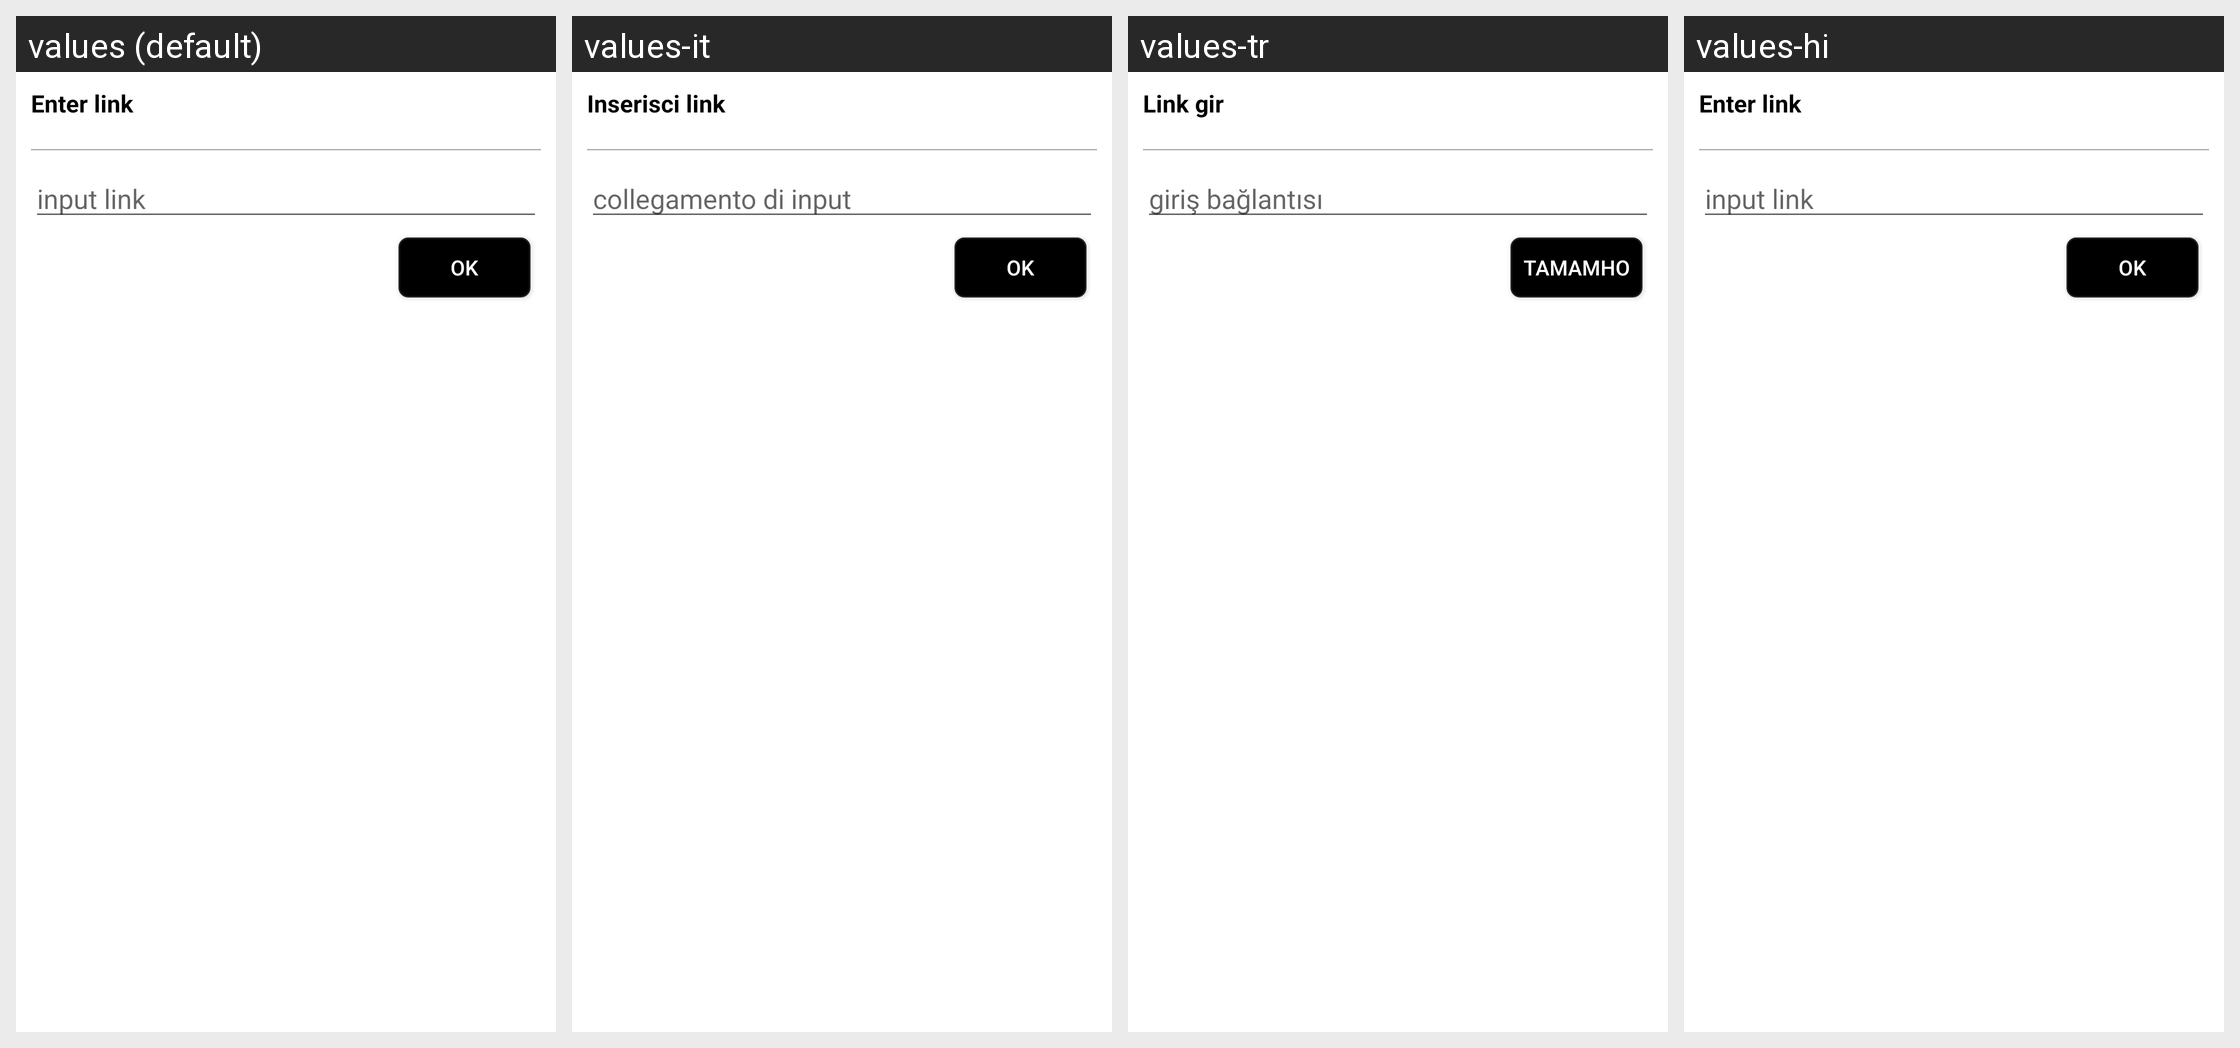

Here is an Android app screen in its default locale and in the app's own translations. Write out the translated-string differences for the strings that appear on this screen.
Android screen res/layout/custom_dialog_input_link.xml rendered under 4 locales, left to right: values (default), values-it, values-tr, values-hi. Device: Nexus 5 (rendered at 1080×1920; each locale shown at half size, 540×960, under a caption strip naming it); theme FullscreenTheme.
Other locales in the repository, not shown: values-af, values-am, values-ar, values-az, values-az-rAZ, values-be, values-be-rBY, values-bg, values-bn, values-bn-rBD, values-bs, values-bs-rBA, values-ca, values-cs, values-da, values-de, values-el, values-en-rGB, values-es, values-es-rUS, values-et, values-et-rEE, values-eu, values-eu-rES, values-fa, values-fi, values-fr, values-fr-rCA, values-gl, values-gl-rES, values-gu, values-gu-rIN, values-hr, values-hu, values-hy, values-hy-rAM, values-in, values-is, values-is-rIS, values-iw, values-ja, values-ka, values-ka-rGE, values-kk, values-kk-rKZ, values-km, values-km-rKH, values-kn, values-kn-rIN, values-ko, values-ky, values-ky-rKG, values-lo, values-lo-rLA, values-lt, values-lv, values-mk, values-mk-rMK, values-ml, values-ml-rIN, values-mn, values-mn-rMN, values-mr, values-mr-rIN, values-ms, values-ms-rMY, values-my, values-my-rMM, values-nb, values-ne, values-ne-rNP, values-nl, values-pa, values-pa-rIN, values-pl, values-pt, values-pt-rBR, values-pt-rPT, values-ro, values-ru, values-si, values-si-rLK, values-sk, values-sl, values-sq, values-sq-rAL, values-sr, values-sv, values-sw, values-ta, values-ta-rIN, values-te, values-te-rIN, values-th, values-tl, values-uk, values-ur, values-ur-rPK, values-uz, values-uz-rUZ, values-vi, values-zh-rCN, values-zh-rHK, values-zh-rTW.
Strings drawn on this screen, with the default value and each locale's value (text and hints the layout hard-codes, and strings that could not be matched under every locale, appear in the picture but are not listed):

enter_link
  values: Enter link
  values-it: Inserisci link
  values-tr: Link gir
  values-hi: Enter link  [not translated; the default value is used]

input_link
  values: input link
  values-it: collegamento di input
  values-tr: giriş bağlantısı
  values-hi: input link  [not translated; the default value is used]

ok
  values: Ok
  values-it: Ok
  values-tr: TamamHo
  values-hi: Ok  [not translated; the default value is used]
